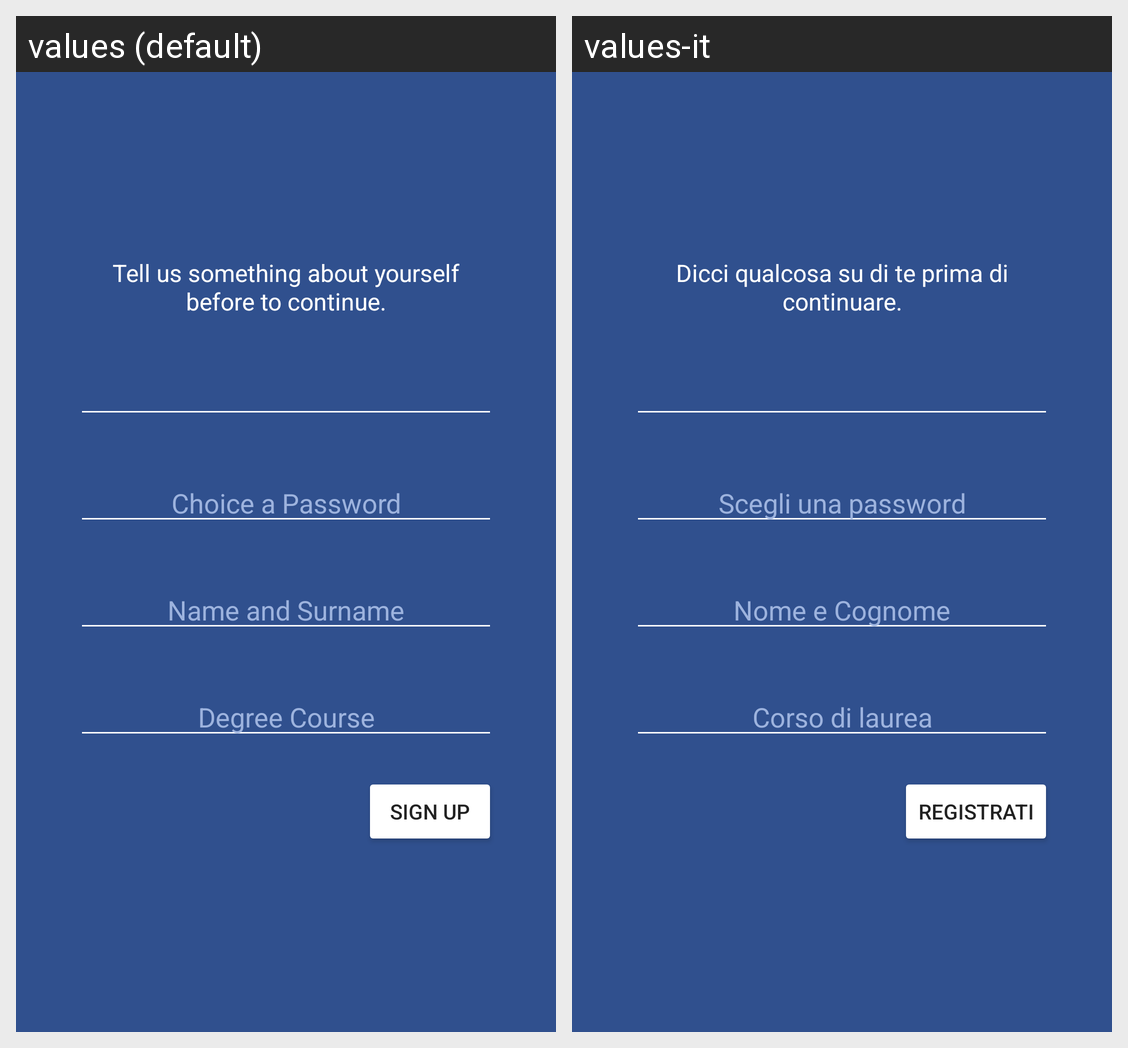

For this localized Android screen grid, give each drawn string resource with its value in every locale shown.
Android screen res/layout/fragment_auth_signup.xml rendered under 2 locales, left to right: values (default), values-it. Device: Nexus 5 (rendered at 1080×1920; each locale shown at half size, 540×960, under a caption strip naming it); theme AppTheme.
Strings drawn on this screen, with the default value and each locale's value (text and hints the layout hard-codes, and strings that could not be matched under every locale, appear in the picture but are not listed):

auth_signup_desc
  values: Tell us something about yourself before to continue.
  values-it: Dicci qualcosa su di te prima di continuare.

password_choice_hint
  values: Choice a Password
  values-it: Scegli una password

name_surname_hint
  values: Name and Surname
  values-it: Nome e Cognome

select_degree_course
  values: Degree Course
  values-it: Corso di laurea

sign_up
  values: sign up
  values-it: Registrati
